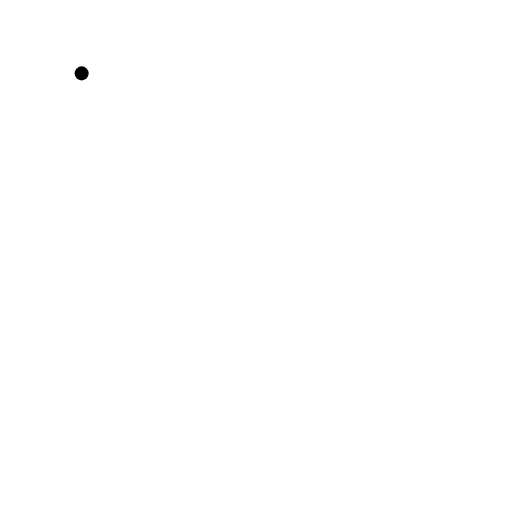
t = 0.00 s
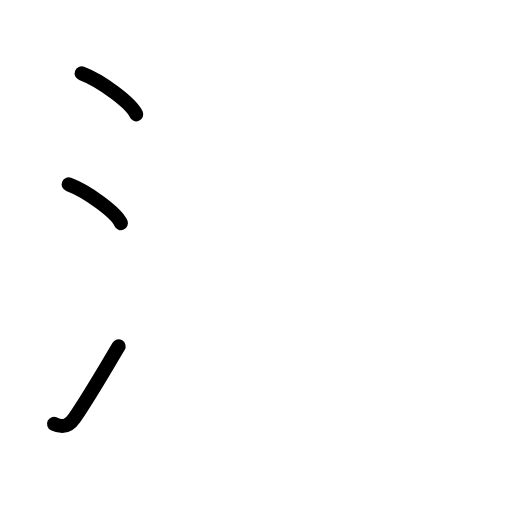
t = 2.63 s
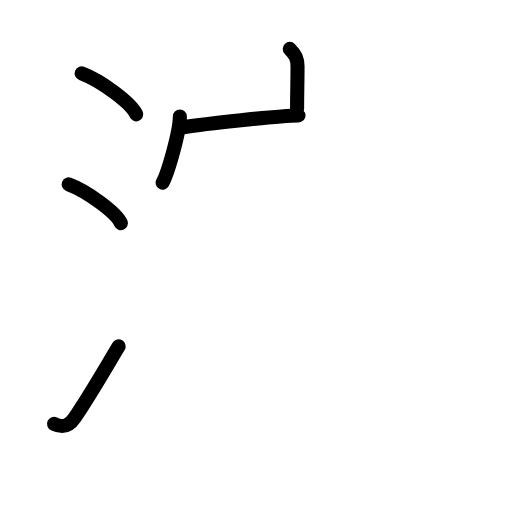
t = 5.25 s
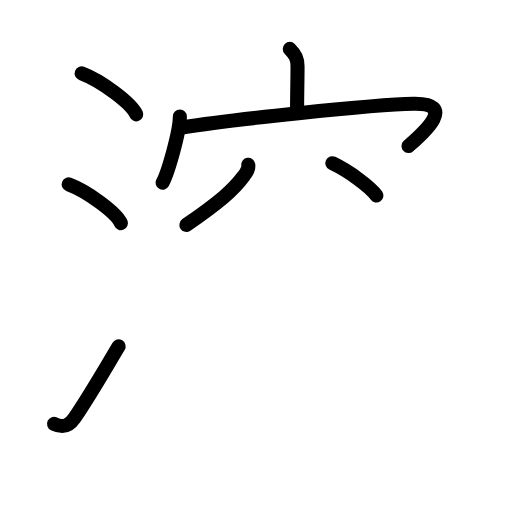
t = 7.75 s
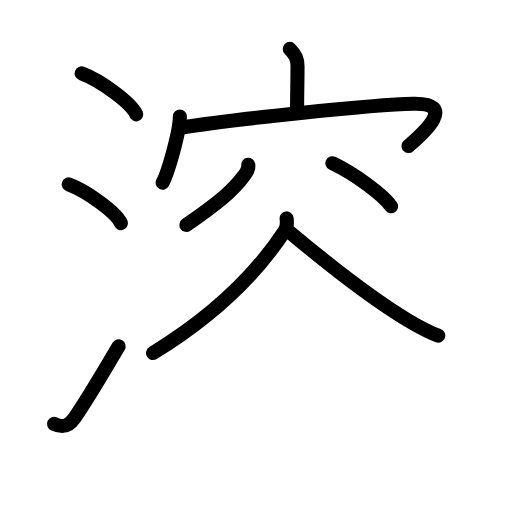
t = 9.75 s
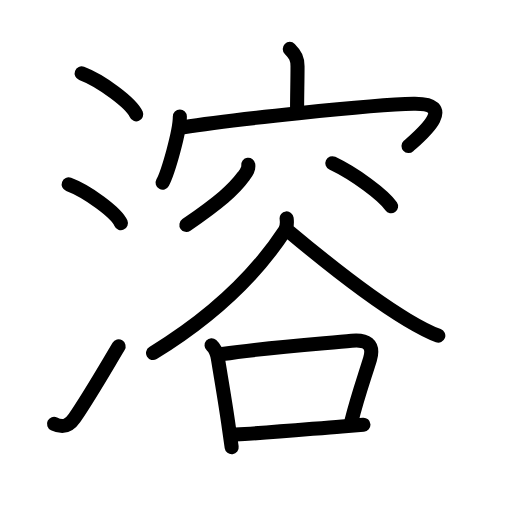
t = 13.00 s

The animated SVG that drew these frames (rendered in a browser with its animation timeline set to each time). Animation: 36 SMIL elements (animate=36); one cycle of 13.00 s.

<?xml version="1.0" encoding="UTF-8"?>
<!--
AniKanjiVG is licensed by CC-BY-SA Paul C. Sommerhoff (https://bitbucket.org/sommerhoff/anikanjivg).
AniKanjiVG uses KanjiVG which is licensed by CC-BY-SA Ulrich Apel (http://kanjivg.tagaini.net).
See also http://creativecommons.org/licenses/by-sa/3.0/
-->
<svg xmlns:kvg='http://kanjivg.tagaini.net' xmlns='http://www.w3.org/2000/svg' width='109' height='109' viewBox='0 0 109 109' style='fill:none;stroke:#000000;stroke-width:3;stroke-linecap:round;stroke-linejoin:round;' id="kvg:kanji_06eb6"><g id="kvg:06eb6" kvg:element="溶"><g id="kvg:06eb6-g1" kvg:element="氵" kvg:variant="true" kvg:original="水" kvg:position="left" kvg:radical="general"><path id="kvg:06eb6-s1" kvg:type="㇔" d="M17.38,15.62c4.1,1.54,10.6,6.32,11.62,8.72"><animate attributeName="d" begin="0.0s" dur="1.0s" from="M17.38,15.62C17.38,15.62,17.38,15.62,17.38,15.62" to="M17.38,15.62c4.1,1.54,10.6,6.32,11.62,8.72" />
</path>
<path id="kvg:06eb6-s2" kvg:type="㇔" d="M14.62,39.25c3.93,1.46,10.14,5.99,11.12,8.25"><animate attributeName="d" begin="1.0s" dur="1.0s" from="M14.62,39.25C14.62,39.25,14.62,39.25,14.62,39.25" to="M14.62,39.25c3.93,1.46,10.14,5.99,11.12,8.25" />
<animate attributeName="d" begin="0s" dur="1.0s" from="M-100,-100" to="M-100,-100" />
</path>
<path id="kvg:06eb6-s3" kvg:type="㇀" d="M11.5,90.23c2.12,1.02,3.28,0.32,4.36-1.25c3.14-4.57,6.39-10.24,9.39-15.24"><animate attributeName="d" begin="2.0s" dur="0.5s" from="M11.5,90.23C11.5,90.23,11.5,90.23,11.5,90.23" to="M11.5,90.23c2.12,1.02,3.28,0.32,4.36-1.25" />
<animate attributeName="d" begin="2.5s" dur="0.5s" from="M11.5,90.23c2.12,1.02,3.28,0.32,4.36-1.25c0,0,0,0,0,0,0" to="M11.5,90.23c2.12,1.02,3.28,0.32,4.36-1.25c3.14-4.57,6.39-10.24,9.39-15.24" />
<animate attributeName="d" begin="0s" dur="2.0s" from="M-100,-100" to="M-100,-100" />
</path>
</g>
<g id="kvg:06eb6-g2" kvg:element="容" kvg:position="right" kvg:phon="谷"><g id="kvg:06eb6-g3" kvg:element="宀" kvg:position="top"><path id="kvg:06eb6-s4" kvg:type="㇑a" d="M61.69,10.41c1.2,1.2,1.65,2.09,1.65,3.7c0,3.57-0.09,5.52-0.09,9.01"><animate attributeName="d" begin="3.0s" dur="0.5s" from="M61.69,10.41C61.69,10.41,61.69,10.41,61.69,10.41" to="M61.69,10.41c1.2,1.2,1.65,2.09,1.65,3.7" />
<animate attributeName="d" begin="3.5s" dur="0.5s" from="M61.69,10.41c1.2,1.2,1.65,2.09,1.65,3.7c0,0,0,0,0,0,0" to="M61.69,10.41c1.2,1.2,1.65,2.09,1.65,3.7c0,3.57-0.09,5.52-0.09,9.01" />
<animate attributeName="d" begin="0s" dur="3.0s" from="M-100,-100" to="M-100,-100" />
</path>
<g id="kvg:06eb6-g4" kvg:element="冖"><path id="kvg:06eb6-s5" kvg:type="㇔" d="M38.29,24.82c0,3.19-2.52,11.95-3.67,14.07"><animate attributeName="d" begin="4.0s" dur="1.0s" from="M38.29,24.82C38.29,24.82,38.29,24.82,38.29,24.82" to="M38.29,24.82c0,3.19-2.52,11.95-3.67,14.07" />
<animate attributeName="d" begin="0s" dur="4.0s" from="M-100,-100" to="M-100,-100" />
</path>
<path id="kvg:06eb6-s6" kvg:type="㇖b" d="M39.06,27.08c8.94-1.46,40.06-4.83,48.98-4.99c9.95-0.17,1.06,7.06-1.07,9"><animate attributeName="d" begin="5.0s" dur="0.5s" from="M39.06,27.08C39.06,27.08,39.06,27.08,39.06,27.08" to="M39.06,27.08c8.94-1.46,40.06-4.83,48.98-4.99" />
<animate attributeName="d" begin="5.5s" dur="0.5s" from="M39.06,27.08c8.94-1.46,40.06-4.83,48.98-4.99c0,0,0,0,0,0,0" to="M39.06,27.08c8.94-1.46,40.06-4.83,48.98-4.99c9.95-0.17,1.06,7.06-1.07,9" />
<animate attributeName="d" begin="0s" dur="5.0s" from="M-100,-100" to="M-100,-100" />
</path>
</g>
</g>
<g id="kvg:06eb6-g5" kvg:element="谷" kvg:position="bottom"><g id="kvg:06eb6-g6" kvg:position="top"><path id="kvg:06eb6-s7" kvg:type="㇒" d="M52.85,35.07c0.13,0.98-0.36,1.57-0.97,2.4c-2.17,2.96-5.12,5.53-12.2,10.41"><animate attributeName="d" begin="6.0s" dur="0.5s" from="M52.85,35.07C52.85,35.07,52.85,35.07,52.85,35.07" to="M52.85,35.07c0.13,0.98-0.36,1.57-0.97,2.4" />
<animate attributeName="d" begin="6.5s" dur="0.5s" from="M52.85,35.07c0.13,0.98-0.36,1.57-0.97,2.4c0,0,0,0,0,0,0" to="M52.85,35.07c0.13,0.98-0.36,1.57-0.97,2.4c-2.17,2.96-5.12,5.53-12.2,10.41" />
<animate attributeName="d" begin="0s" dur="6.0s" from="M-100,-100" to="M-100,-100" />
</path>
<path id="kvg:06eb6-s8" kvg:type="㇔" d="M70.75,34.75c4.89,2.33,10.84,6.78,12.51,9.16"><animate attributeName="d" begin="7.0s" dur="1.0s" from="M70.75,34.75C70.75,34.75,70.75,34.75,70.75,34.75" to="M70.75,34.75c4.89,2.33,10.84,6.78,12.51,9.16" />
<animate attributeName="d" begin="0s" dur="7.0s" from="M-100,-100" to="M-100,-100" />
</path>
</g>
<g id="kvg:06eb6-g7" kvg:position="bottom"><path id="kvg:06eb6-s9" kvg:type="㇒" d="M61.02,46.5c0.08,0.66,0.14,1.82-0.41,2.65c-4.74,7.22-12.9,16.73-28.03,26.01"><animate attributeName="d" begin="8.0s" dur="0.5s" from="M61.02,46.5C61.02,46.5,61.02,46.5,61.02,46.5" to="M61.02,46.5c0.08,0.66,0.14,1.82-0.41,2.65" />
<animate attributeName="d" begin="8.5s" dur="0.5s" from="M61.02,46.5c0.08,0.66,0.14,1.82-0.41,2.65c0,0,0,0,0,0,0" to="M61.02,46.5c0.08,0.66,0.14,1.82-0.41,2.65c-4.74,7.22-12.9,16.73-28.03,26.01" />
<animate attributeName="d" begin="0s" dur="8.0s" from="M-100,-100" to="M-100,-100" />
</path>
<path id="kvg:06eb6-s10" kvg:type="㇏" d="M61.66,49.4c7.51,6.29,17.7,14.3,25.07,18.71c2.11,1.26,4.27,2.49,6.58,3.35"><animate attributeName="d" begin="9.0s" dur="0.5s" from="M61.66,49.4C61.66,49.4,61.66,49.4,61.66,49.4" to="M61.66,49.4c7.51,6.29,17.7,14.3,25.07,18.71" />
<animate attributeName="d" begin="9.5s" dur="0.5s" from="M61.66,49.4c7.51,6.29,17.7,14.3,25.07,18.71c0,0,0,0,0,0,0" to="M61.66,49.4c7.51,6.29,17.7,14.3,25.07,18.71c2.11,1.26,4.27,2.49,6.58,3.35" />
<animate attributeName="d" begin="0s" dur="9.0s" from="M-100,-100" to="M-100,-100" />
</path>
<g id="kvg:06eb6-g8" kvg:element="口"><path id="kvg:06eb6-s11" kvg:type="㇑" d="M45.04,73.49c0.7,0.62,1.21,2.01,1.35,2.87c0.86,5.26,1.65,9.7,2.33,14.64c0.21,1.52,0.41,2.95,0.6,4.2"><animate attributeName="d" begin="10.0s" dur="0.3333333333333333s" from="M45.04,73.49C45.04,73.49,45.04,73.49,45.04,73.49" to="M45.04,73.49c0.7,0.62,1.21,2.01,1.35,2.87" />
<animate attributeName="d" begin="10.333333333333334s" dur="0.3333333333333333s" from="M45.04,73.49c0.7,0.62,1.21,2.01,1.35,2.87c0,0,0,0,0,0,0" to="M45.04,73.49c0.7,0.62,1.21,2.01,1.35,2.87c0.86,5.26,1.65,9.7,2.33,14.64" />
<animate attributeName="d" begin="10.666666666666666s" dur="0.3333333333333333s" from="M45.04,73.49c0.7,0.62,1.21,2.01,1.35,2.87c0.86,5.26,1.65,9.7,2.33,14.64c0,0,0,0,0,0,0" to="M45.04,73.49c0.7,0.62,1.21,2.01,1.35,2.87c0.86,5.26,1.65,9.7,2.33,14.64c0.21,1.52,0.41,2.95,0.6,4.2" />
<animate attributeName="d" begin="0s" dur="10.0s" from="M-100,-100" to="M-100,-100" />
</path>
<path id="kvg:06eb6-s12" kvg:type="㇕b" d="M47.32,75.38c9.71-1.44,20.97-2.2,27.56-2.84c2.97-0.29,4.89,0.65,3.88,3.96c-1.33,4.31-2.66,7.98-3.95,13.17"><animate attributeName="d" begin="11.0s" dur="0.3333333333333333s" from="M47.32,75.38C47.32,75.38,47.32,75.38,47.32,75.38" to="M47.32,75.38c9.71-1.44,20.97-2.2,27.56-2.84" />
<animate attributeName="d" begin="11.333333333333334s" dur="0.3333333333333333s" from="M47.32,75.38c9.71-1.44,20.97-2.2,27.56-2.84c0,0,0,0,0,0,0" to="M47.32,75.38c9.71-1.44,20.97-2.2,27.56-2.84c2.97-0.29,4.89,0.65,3.88,3.96" />
<animate attributeName="d" begin="11.666666666666666s" dur="0.3333333333333333s" from="M47.32,75.38c9.71-1.44,20.97-2.2,27.56-2.84c2.97-0.29,4.89,0.65,3.88,3.96c0,0,0,0,0,0,0" to="M47.32,75.38c9.71-1.44,20.97-2.2,27.56-2.84c2.97-0.29,4.89,0.65,3.88,3.96c-1.33,4.31-2.66,7.98-3.95,13.17" />
<animate attributeName="d" begin="0s" dur="11.0s" from="M-100,-100" to="M-100,-100" />
</path>
<path id="kvg:06eb6-s13" kvg:type="㇐b" d="M50.09,92.52c6.99-0.38,14.73-1.1,22.7-1.74c1.52-0.12,3.05-0.24,4.58-0.36"><animate attributeName="d" begin="12.0s" dur="0.5s" from="M50.09,92.52C50.09,92.52,50.09,92.52,50.09,92.52" to="M50.09,92.52c6.99-0.38,14.73-1.1,22.7-1.74" />
<animate attributeName="d" begin="12.5s" dur="0.5s" from="M50.09,92.52c6.99-0.38,14.73-1.1,22.7-1.74c0,0,0,0,0,0,0" to="M50.09,92.52c6.99-0.38,14.73-1.1,22.7-1.74c1.52-0.12,3.05-0.24,4.58-0.36" />
<animate attributeName="d" begin="0s" dur="12.0s" from="M-100,-100" to="M-100,-100" />
</path>
</g>
</g>
</g>
</g>
</g>
</svg>
